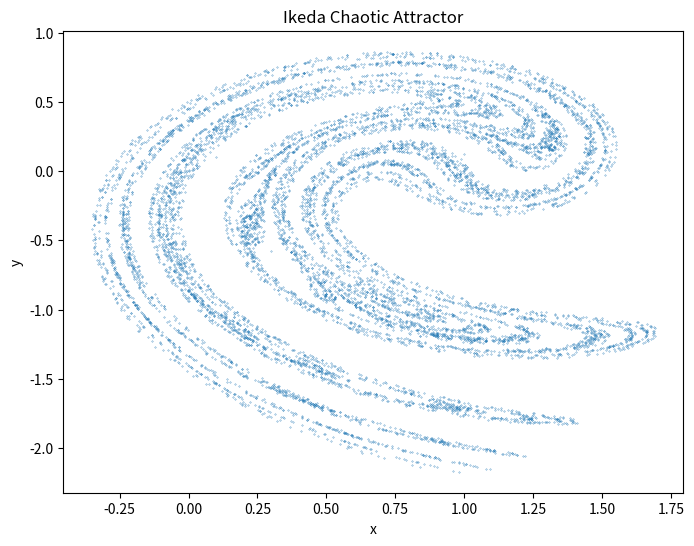

Generate this figure with matplotlib:
# -*- coding: utf-8 -*-
"""
Created on Tue Apr  2 12:45:23 2024

@author: Lenovo
"""
import numpy as np
import matplotlib.pyplot as plt

def ikeda_map(x, y, u):
    t = 0.4 - 6 / (1 + x**2 + y**2)
    x_next = 1 + u * (x * np.cos(t) - y * np.sin(t))
    y_next = u * (x * np.sin(t) + y * np.cos(t))
    return x_next, y_next

def generate_ikeda_trajectory(x0, y0, u, iterations):
    x_values = [x0]
    y_values = [y0]
    for _ in range(iterations):
        x, y = ikeda_map(x_values[-1], y_values[-1], u)
        x_values.append(x)
        y_values.append(y)
    return x_values, y_values

# Parametreler
x0 = 0.1
y0 = 0.1
u = 0.9  # Parametre u
iterations = 10000  # İterasyon sayısı

# İkeda haritasını oluştur
x_values, y_values = generate_ikeda_trajectory(x0, y0, u, iterations)

# Grafiği çiz
plt.figure(figsize=(8, 6))
plt.plot(x_values, y_values, '.', markersize=0.5)
plt.title('Ikeda Chaotic Attractor')
plt.xlabel('x')
plt.ylabel('y')
plt.show()